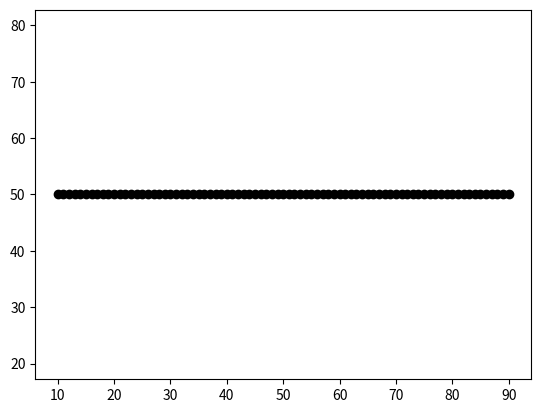

Recreate this plot in Python.
import matplotlib.pyplot as plt

def dda_line(x1, y1, x2, y2):
    dx = x2 - x1
    dy = y2 - y1
    
    steps = max(abs(dx), abs(dy))   
    x_inc = dx / steps              
    y_inc = dy / steps              

    x, y = x1, y1
    x_coords, y_coords = [], []

    for _ in range(steps + 1):      
        x_coords.append(round(x))
        y_coords.append(round(y))
        x += x_inc
        y += y_inc

    return x_coords, y_coords


# Example usage
x1, y1 = 10, 50
x2, y2 = 90, 50

x_coords, y_coords = dda_line(x1, y1, x2, y2)


plt.plot(x_coords, y_coords,'ko') 
plt.axis("equal")
plt.show()
